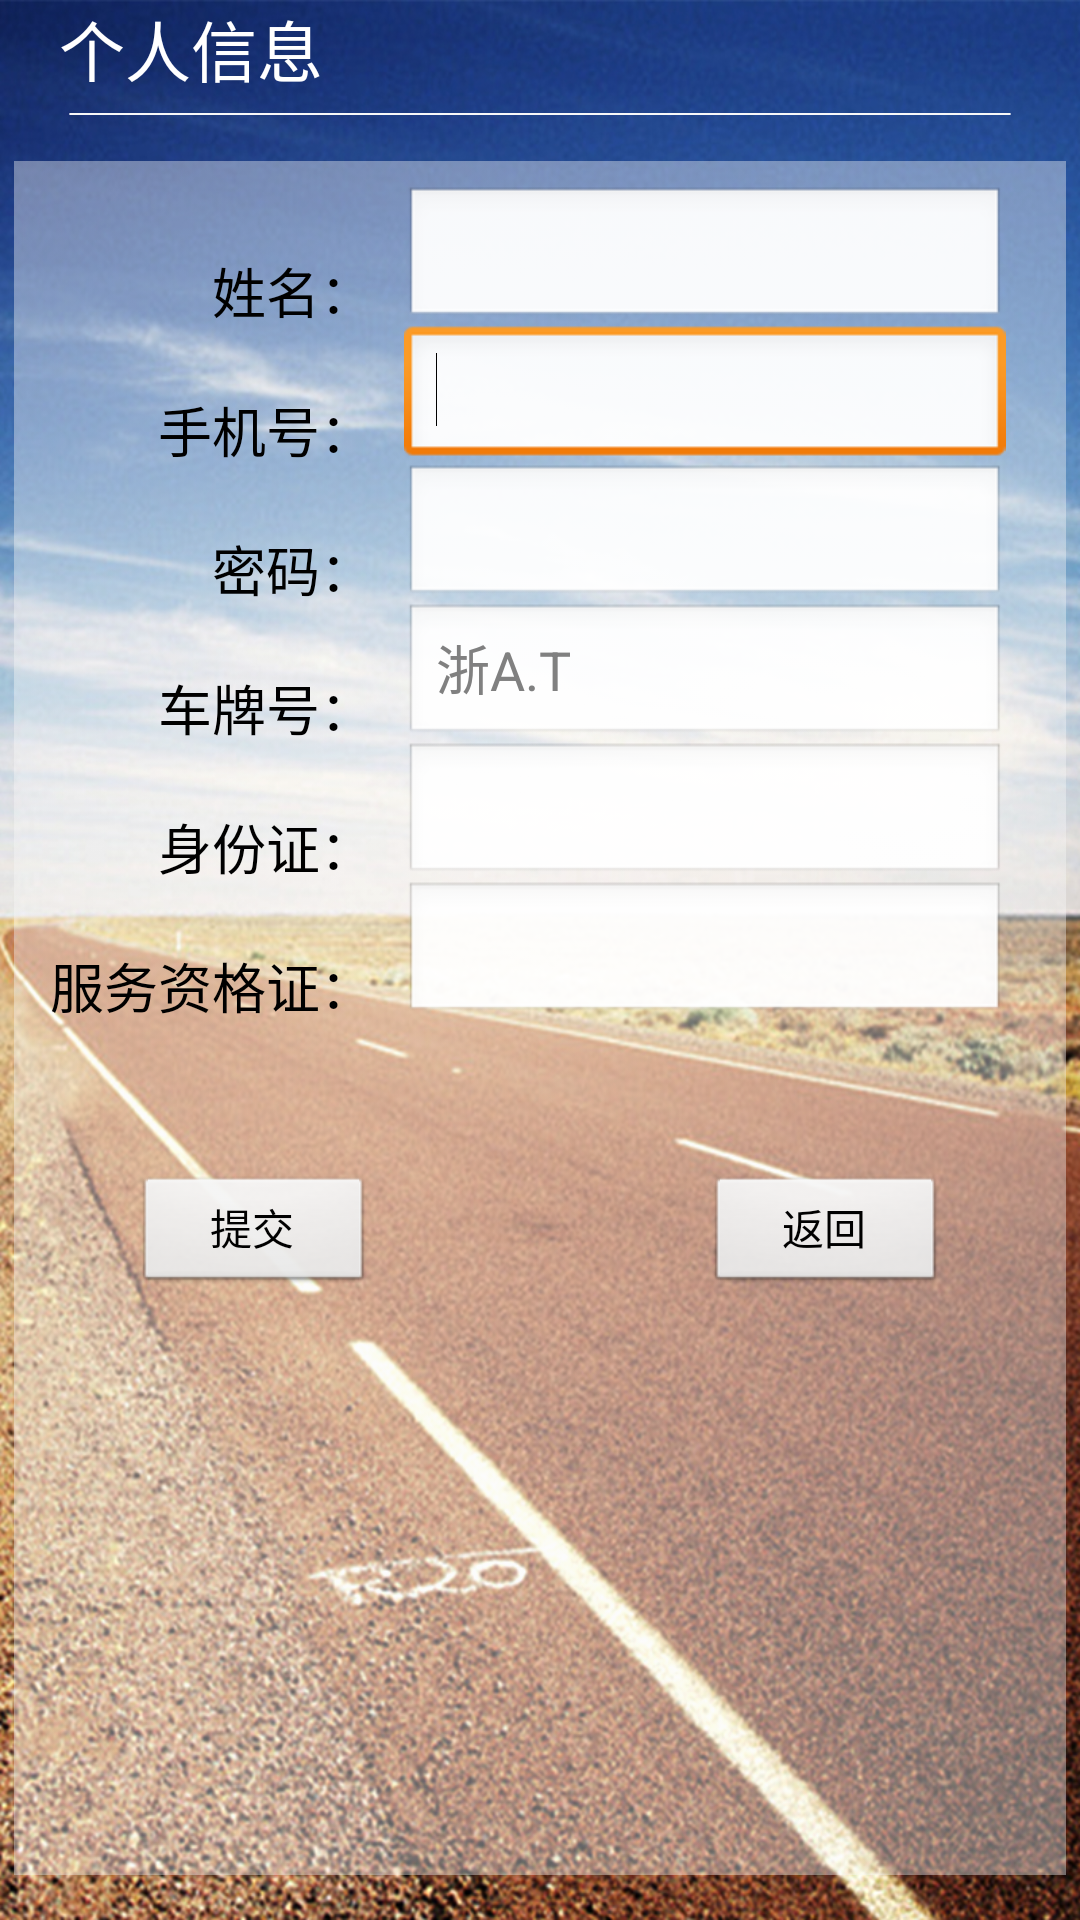

Write the Android layout XML for this screen, with the resource values it uses.
<!-- AndroidManifest.xml: application theme AppTheme -->
<!-- res/layout/info.xml -->
<?xml version="1.0" encoding="utf-8"?>
<RelativeLayout xmlns:android="http://schemas.android.com/apk/res/android"
    xmlns:tools="http://schemas.android.com/tools"
    android:layout_width="match_parent"
    android:layout_height="match_parent"
    android:background="@drawable/bg"
    android:paddingBottom="@dimen/activity_vertical_margin"
    android:paddingLeft="@dimen/activity_horizontal_margin"
    android:paddingRight="@dimen/activity_horizontal_margin"
    android:paddingTop="@dimen/activity_vertical_margin"
>

    	<TextView
	    android:id="@+id/infoTextView1"
	    android:layout_width="wrap_content"
	    android:layout_height="wrap_content"
	    android:layout_alignParentLeft="true"
	    android:layout_alignParentTop="true"
	    android:layout_marginLeft="20dp"
	    android:text="个人信息"
	    android:textAppearance="?android:attr/textAppearanceLarge"
	    android:textColor="#ffffffff" />

	<ImageView
	    android:id="@+id/infoImageView1"
	    android:layout_width="wrap_content"
	    android:layout_height="wrap_content"
	    android:layout_alignParentLeft="true"
	    android:layout_alignParentRight="true"
	    android:layout_below="@id/infoTextView1"
	    android:layout_marginTop="5dp"
	    android:src="@drawable/line" />
	
<RelativeLayout
    android:layout_width="match_parent"
    android:layout_height="wrap_content"
    android:background="@drawable/bg1"
    android:layout_marginBottom="15dp"
    android:layout_marginLeft="5dp"
    android:layout_marginRight="5dp"
    android:layout_marginTop="15dp"
    
    android:layout_below="@id/infoImageView1"
>

     <TextView
         android:id="@+id/nameText"
         android:layout_width="100dp"
         android:layout_height="wrap_content"
         android:layout_alignParentLeft="true"
         android:layout_alignParentTop="true"
         android:layout_marginLeft="20dp"
         android:layout_marginTop="30dp"
         android:gravity="right"
         android:text="姓名："
         android:textColor="@color/black" 
         android:textAppearance="?android:attr/textAppearanceLarge"
         android:textSize="18sp" />

    

    <TextView
        android:id="@+id/phoneNum"
        android:layout_width="wrap_content"
        android:layout_height="wrap_content"
        android:layout_alignLeft="@+id/nameText"
        android:layout_alignRight="@id/nameText"
        android:layout_below="@+id/nameText"
        android:layout_marginTop="20dp"
        android:gravity="right"
        android:text="手机号："
        android:textColor="@color/black" 
        android:textAppearance="?android:attr/textAppearanceLarge"
        android:textSize="18sp" />

    <TextView
        android:id="@+id/passwordText"
        android:layout_width="wrap_content"
        android:layout_height="wrap_content"
        android:layout_alignLeft="@id/nameText"
        android:layout_alignRight="@+id/nameText"
        android:layout_below="@id/phoneNum"
        android:layout_marginTop="20dp"
        android:gravity="right"
        android:text="密码："
        android:textColor="@color/black" 
        android:textAppearance="?android:attr/textAppearanceLarge"
        android:textSize="18sp" />

    <TextView
        android:id="@+id/carNumText"
        android:layout_width="wrap_content"
        android:layout_height="wrap_content"
        android:layout_alignLeft="@id/nameText"
        android:layout_alignRight="@id/nameText"
        android:layout_below="@id/passwordText"
        android:layout_marginTop="20dp"
        android:gravity="right"
        android:text="车牌号："
        android:textColor="@color/black" 
        android:textAppearance="?android:attr/textAppearanceLarge"
        android:textSize="18sp" />

    <TextView
        android:id="@+id/peopleNumText"
        android:layout_width="wrap_content"
        android:layout_height="wrap_content"
        android:layout_alignLeft="@id/nameText"
        android:layout_alignRight="@id/nameText"
        android:layout_below="@id/carNumText"
        android:layout_marginTop="20dp"
        android:gravity="right"
        android:text="身份证："
        android:textColor="@color/black" 
        android:textAppearance="?android:attr/textAppearanceLarge"
        android:textSize="18sp" />

    <TextView
        android:id="@+id/serevNumText"
        android:layout_width="wrap_content"
        android:layout_height="wrap_content"
        android:layout_alignParentLeft="true"
        android:layout_alignRight="@id/nameText"
        android:layout_below="@id/peopleNumText"
        android:layout_marginTop="20dp"
        android:gravity="right"
        android:text="服务资格证："
        android:textColor="@color/black" 
        android:textAppearance="?android:attr/textAppearanceLarge"
        android:textSize="18sp" />
	<EditText
        android:id="@+id/nameInput"
        android:layout_width="wrap_content"
        android:layout_height="wrap_content"
        android:layout_alignBottom="@id/nameText"
        android:layout_alignParentRight="true"
        android:layout_marginLeft="10dp"
        android:layout_marginRight="20dp"
        android:layout_toRightOf="@id/nameText"
        android:ems="10"
        android:inputType="text"
        android:singleLine="true" />
    <EditText
        android:id="@+id/phoneNumInput"
        android:layout_width="wrap_content"
        android:layout_height="wrap_content"
        android:layout_alignBottom="@+id/phoneNum"
        android:layout_alignLeft="@+id/nameInput"
        android:layout_alignRight="@+id/nameInput"
        android:ems="10"
        android:inputType="phone"
        android:singleLine="true" >

        <requestFocus />
    </EditText>

    <EditText
        android:id="@+id/passwordInput"
        android:layout_width="wrap_content"
        android:layout_height="wrap_content"
        android:layout_alignBottom="@+id/passwordText"
        android:layout_alignLeft="@+id/phoneNumInput"
        android:layout_alignRight="@+id/phoneNumInput"
        android:ems="10"
        android:inputType="textPassword"
        android:singleLine="true" />

    <EditText
        android:id="@+id/carNumInput"
        android:layout_width="wrap_content"
        android:layout_height="wrap_content"
        android:layout_alignBottom="@+id/carNumText"
        android:layout_alignLeft="@+id/passwordInput"
        android:layout_alignRight="@+id/passwordInput"
        android:ems="10"
        android:hint="浙A.T"
        android:inputType="text"
        android:singleLine="true" />

    <EditText
        android:id="@+id/peopleNumInput"
        android:layout_width="wrap_content"
        android:layout_height="wrap_content"
        android:layout_alignBottom="@+id/peopleNumText"
        android:layout_alignLeft="@+id/carNumInput"
        android:layout_alignRight="@+id/carNumInput"
        android:ems="10"
        android:inputType="text"
        android:singleLine="true" />

    <EditText
        android:id="@+id/serveNumInput"
        android:layout_width="wrap_content"
        android:layout_height="wrap_content"
        android:layout_alignBottom="@+id/serevNumText"
        android:layout_alignLeft="@+id/peopleNumInput"
        android:layout_alignRight="@+id/peopleNumInput"
        android:ems="10"
        android:inputType="text"
        android:singleLine="true" />

    <Button
        android:id="@+id/buttonApply"
        android:layout_width="80dp"
        android:layout_height="40dp"
        android:layout_alignParentLeft="true"
        android:layout_below="@id/serevNumText"
        android:layout_marginLeft="40dp"
        android:layout_marginTop="50dp"
        android:text="提交" />

    <Button
        android:id="@+id/buttonBack"
        android:layout_width="80dp"
        android:layout_height="40dp"
        android:layout_alignBottom="@+id/buttonApply"
        android:layout_alignParentRight="true"
        android:layout_alignTop="@+id/buttonApply"
        android:layout_marginRight="40dp"
        android:text="返回" />



</RelativeLayout>
<ProgressBar
        android:id="@+id/infoProgressBar"
        style="?android:attr/progressBarStyleLarge"
        android:layout_width="30dp"
        android:layout_height="30dp"
        android:layout_alignParentRight="true"
        android:layout_marginRight="15dp"
        android:layout_marginTop="-5dp"
        android:visibility="invisible" />
</RelativeLayout>
<!-- resources referenced by this layout -->
<resources>
  <color name="black">#ff000000</color>
  <!-- drawable bg: jpg bitmap (drawable-hdpi, 752374 bytes) -->
  <!-- drawable bg1: png bitmap (drawable-hdpi, 6580 bytes) -->
  <!-- drawable line: png bitmap (drawable-hdpi, 2826 bytes) -->
  <style name="AppTheme" parent="AppBaseTheme">
          
  	</style>
  <style name="AppBaseTheme" parent="android:Theme.Light">
          
      </style>
</resources>
